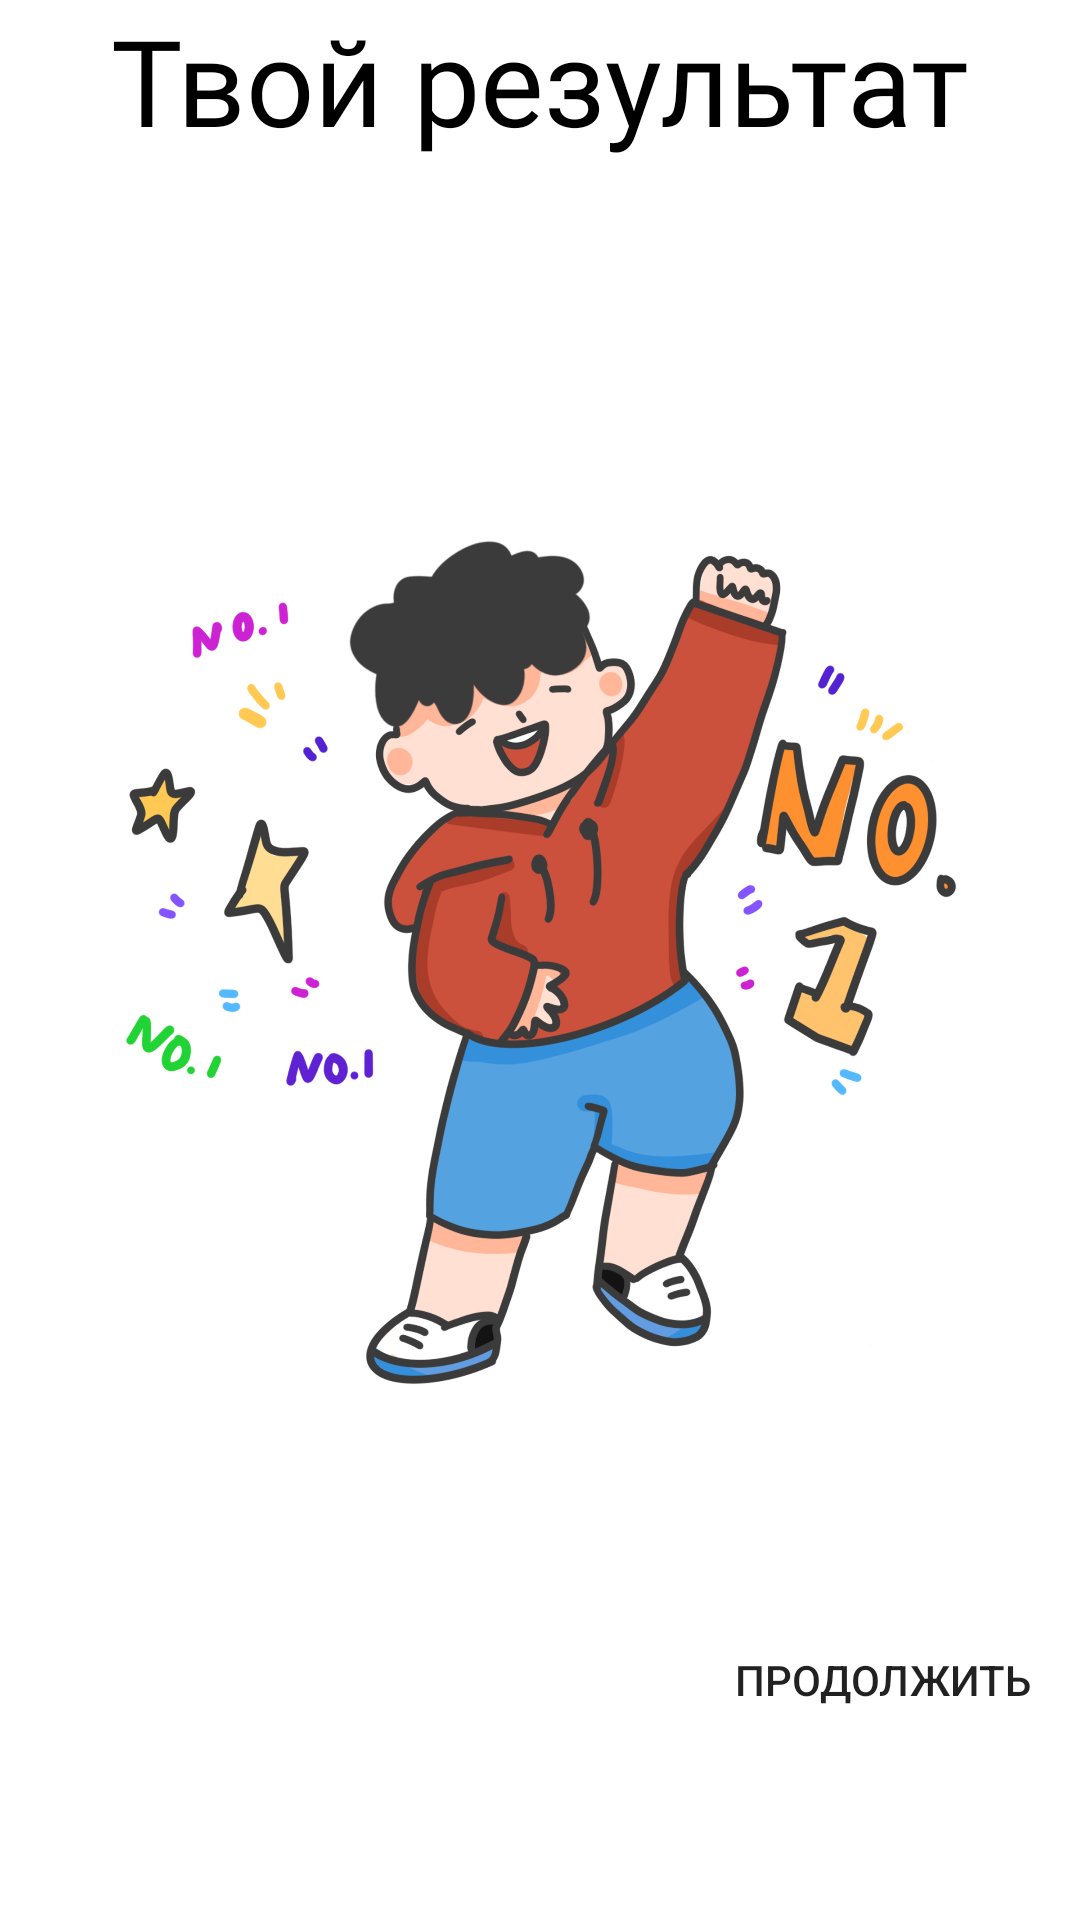

Reconstruct the res/layout file that produces this screen, plus the resources it refers to.
<!-- AndroidManifest.xml: application theme Theme.TriviaTime.NoActionBar -->
<!-- res/layout/fragment_result.xml -->
<?xml version="1.0" encoding="utf-8"?>
<androidx.constraintlayout.widget.ConstraintLayout xmlns:android="http://schemas.android.com/apk/res/android"
    xmlns:tools="http://schemas.android.com/tools"
    android:layout_width="match_parent"
    android:layout_height="match_parent"
    xmlns:app="http://schemas.android.com/apk/res-auto"
    tools:context=".screens.ResultFragment">

    <TextView
        android:id="@+id/your_result_text_tv"
        android:layout_width="wrap_content"
        android:layout_height="wrap_content"
        android:textSize="40sp"
        android:fontFamily="@font/comfortaa"
        android:textColor="@color/black"
        android:text="Твой результат"
        app:layout_constraintStart_toStartOf="parent"
        app:layout_constraintEnd_toEndOf="parent"
        app:layout_constraintTop_toTopOf="parent"/>

    <ImageView
        android:id="@+id/res_image"
        android:layout_width="300dp"
        android:layout_height="300dp"
        android:src="@drawable/winner"
        app:layout_constraintStart_toStartOf="parent"
        app:layout_constraintEnd_toEndOf="parent"
        app:layout_constraintTop_toTopOf="parent"
        app:layout_constraintBottom_toBottomOf="parent"/>

    <TextView
        android:id="@+id/percentage"
        android:layout_width="wrap_content"
        android:layout_height="wrap_content"
        tools:text="50%"
        android:textSize="50sp"
        android:fontFamily="@font/comfortaa"
        android:textColor="@color/black"
        app:layout_constraintStart_toStartOf="parent"
        app:layout_constraintEnd_toEndOf="parent"
        app:layout_constraintTop_toBottomOf="@id/res_image" />

    <Button
        android:id="@+id/continueButton"
        android:layout_width="wrap_content"
        android:layout_height="wrap_content"
        android:background="@drawable/rounded_corner"
        app:layout_constraintBottom_toBottomOf="parent"
        app:layout_constraintEnd_toEndOf="parent"
        android:layout_marginBottom="?attr/actionBarSize"
        android:layout_marginHorizontal="@dimen/default_margin"
        android:text="@string/continue_button_label"/>

</androidx.constraintlayout.widget.ConstraintLayout>
<!-- resources referenced by this layout -->
<resources>
  <color name="black">#FF000000</color>
  <dimen name="default_margin">16dp</dimen>
  <!-- drawable winner: png bitmap (drawable, 643357 bytes) -->
  <string name="continue_button_label">Продолжить</string>
  <style name="Theme.TriviaTime.NoActionBar">
          <item name="windowActionBar">true</item>
          <item name="windowNoTitle">true</item>
      </style>
</resources>
